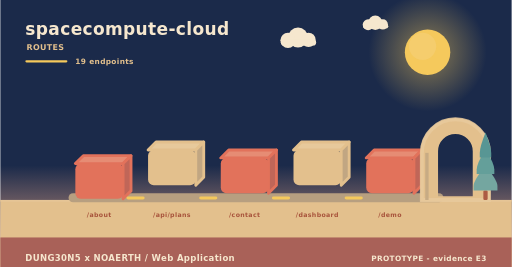
t = 0.00 s
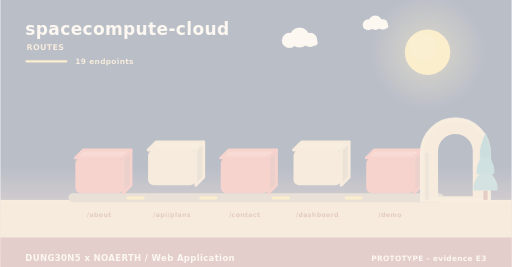
t = 2.00 s
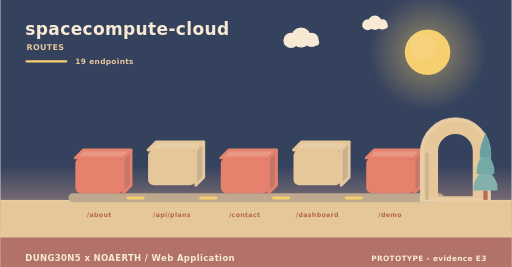
t = 3.98 s
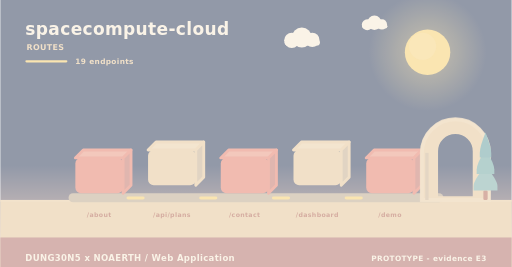
t = 4.98 s
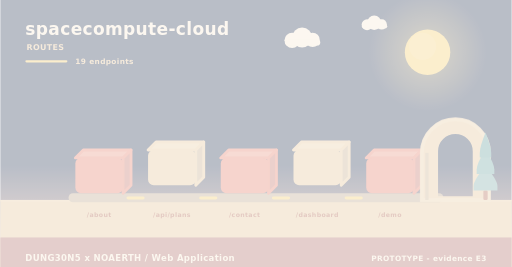
t = 5.40 s
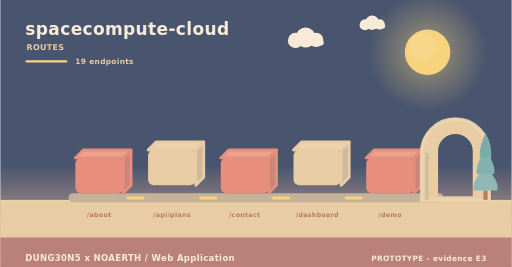
t = 10.00 s

The animated SVG that drew these frames (rendered in a browser with its animation timeline set to each time). Animation: 11 SMIL elements (animate=4,animateTransform=7); frames cover the first 10.00 s, repeats indefinitely.

<svg xmlns="http://www.w3.org/2000/svg" width="900" height="470" viewBox="0 0 900 470" role="img" aria-label="spacecompute-cloud - how data moves"><linearGradient id="skyd" x1="0" y1="0" x2="0" y2="1"><stop offset="0" stop-color="#1b2a4a"/><stop offset="0.62" stop-color="#1b2a4a"/><stop offset="1" stop-color="#f3ad8a"/></linearGradient><rect width="900" height="470" fill="url(#skyd)"/><radialGradient id="sund"><stop offset="0.35" stop-color="#f5c95c" stop-opacity="0.34"/><stop offset="1" stop-color="#f5c95c" stop-opacity="0"/></radialGradient><circle cx="752" cy="92" r="104" fill="url(#sund)"/><circle cx="752" cy="92" r="40" fill="#f5c95c"/><circle cx="743.2" cy="81.6" r="24" fill="#f5d27e" opacity="0.5"/><g><circle cx="524" cy="66" r="17.64" fill="#f6e7ce"/><circle cx="506.36" cy="71.04" r="13.44" fill="#f6e7ce"/><circle cx="542.48" cy="70.2" r="12.6" fill="#f6e7ce"/><rect x="493.76" y="69.36" width="62.16" height="10.92" rx="5.46" fill="#f6e7ce"/><animateTransform attributeName="transform" type="translate" values="0 0;24 0;0 0" dur="36s" begin="0s" repeatCount="indefinite"/></g><g><circle cx="660" cy="40" r="12.6" fill="#f6e7ce"/><circle cx="647.4" cy="43.6" r="9.6" fill="#f6e7ce"/><circle cx="673.2" cy="43" r="9" fill="#f6e7ce"/><rect x="638.4" y="42.4" width="44.4" height="7.8" rx="3.9" fill="#f6e7ce"/><animateTransform attributeName="transform" type="translate" values="0 0;-18 0;0 0" dur="46s" begin="3s" repeatCount="indefinite"/></g><rect x="0" y="352" width="900" height="118" fill="#e3c08d"/><rect x="0" y="352" width="900" height="3" fill="#e6c596"/><text x="44" y="62" font-family="Verdana,DejaVu Sans,sans-serif" font-size="30" font-weight="700" letter-spacing="0.6" fill="#f6e7ce" text-anchor="start">spacecompute-cloud</text><text x="46" y="88" font-family="Verdana,DejaVu Sans,sans-serif" font-size="14" font-weight="700" letter-spacing="0.6" fill="#e3c08d" text-anchor="start">ROUTES</text><rect x="44" y="106" width="74" height="4" rx="2" fill="#f5c95c"/><text x="132" y="112" font-family="Verdana,DejaVu Sans,sans-serif" font-size="13" font-weight="700" letter-spacing="0.6" fill="#e3c08d" text-anchor="start">19 endpoints</text><rect x="120" y="340" width="660" height="16" rx="8" fill="#b79f80"/><g><path d="M132,278 L216,278 L230,264 L146,264 Z" fill="#e68c74" stroke="#e2725b" stroke-width="5" stroke-linejoin="round"/><path d="M216,278 L230,264 L230,326 L216,340 Z" fill="#c06658" stroke="#e2725b" stroke-width="5" stroke-linejoin="round"/><rect x="132" y="278" width="84" height="62" rx="10" fill="#e2725b"/><animateTransform attributeName="transform" type="translate" values="0 10;0 0" dur="0.8s" begin="0s" fill="freeze"/></g><text x="174" y="382" font-family="Verdana,DejaVu Sans,sans-serif" font-size="11" font-weight="700" letter-spacing="0.6" fill="#a8543c" text-anchor="middle">/about</text><g><path d="M260,264 L344,264 L358,250 L274,250 Z" fill="#e7c99b" stroke="#e3c08d" stroke-width="5" stroke-linejoin="round"/><path d="M344,264 L358,250 L358,312 L344,326 Z" fill="#c1a682" stroke="#e3c08d" stroke-width="5" stroke-linejoin="round"/><rect x="260" y="264" width="84" height="62" rx="10" fill="#e3c08d"/><animateTransform attributeName="transform" type="translate" values="0 10;0 0" dur="0.8s" begin="0.26s" fill="freeze"/></g><text x="302" y="382" font-family="Verdana,DejaVu Sans,sans-serif" font-size="11" font-weight="700" letter-spacing="0.6" fill="#a8543c" text-anchor="middle">/api/plans</text><rect x="222" y="346" width="32" height="5" rx="3" fill="#f5c95c"/><animate attributeName="opacity" values="0.3;1;0.3" dur="3.4s" begin="0.5s" repeatCount="indefinite"/><g><path d="M388,278 L472,278 L486,264 L402,264 Z" fill="#e68c74" stroke="#e2725b" stroke-width="5" stroke-linejoin="round"/><path d="M472,278 L486,264 L486,326 L472,340 Z" fill="#c06658" stroke="#e2725b" stroke-width="5" stroke-linejoin="round"/><rect x="388" y="278" width="84" height="62" rx="10" fill="#e2725b"/><animateTransform attributeName="transform" type="translate" values="0 10;0 0" dur="0.8s" begin="0.52s" fill="freeze"/></g><text x="430" y="382" font-family="Verdana,DejaVu Sans,sans-serif" font-size="11" font-weight="700" letter-spacing="0.6" fill="#a8543c" text-anchor="middle">/contact</text><rect x="350" y="346" width="32" height="5" rx="3" fill="#f5c95c"/><animate attributeName="opacity" values="0.3;1;0.3" dur="3.4s" begin="1s" repeatCount="indefinite"/><g><path d="M516,264 L600,264 L614,250 L530,250 Z" fill="#e7c99b" stroke="#e3c08d" stroke-width="5" stroke-linejoin="round"/><path d="M600,264 L614,250 L614,312 L600,326 Z" fill="#c1a682" stroke="#e3c08d" stroke-width="5" stroke-linejoin="round"/><rect x="516" y="264" width="84" height="62" rx="10" fill="#e3c08d"/><animateTransform attributeName="transform" type="translate" values="0 10;0 0" dur="0.8s" begin="0.78s" fill="freeze"/></g><text x="558" y="382" font-family="Verdana,DejaVu Sans,sans-serif" font-size="11" font-weight="700" letter-spacing="0.6" fill="#a8543c" text-anchor="middle">/dashboard</text><rect x="478" y="346" width="32" height="5" rx="3" fill="#f5c95c"/><animate attributeName="opacity" values="0.3;1;0.3" dur="3.4s" begin="1.5s" repeatCount="indefinite"/><g><path d="M644,278 L728,278 L742,264 L658,264 Z" fill="#e68c74" stroke="#e2725b" stroke-width="5" stroke-linejoin="round"/><path d="M728,278 L742,264 L742,326 L728,340 Z" fill="#c06658" stroke="#e2725b" stroke-width="5" stroke-linejoin="round"/><rect x="644" y="278" width="84" height="62" rx="10" fill="#e2725b"/><animateTransform attributeName="transform" type="translate" values="0 10;0 0" dur="0.8s" begin="1.04s" fill="freeze"/></g><text x="686" y="382" font-family="Verdana,DejaVu Sans,sans-serif" font-size="11" font-weight="700" letter-spacing="0.6" fill="#a8543c" text-anchor="middle">/demo</text><rect x="606" y="346" width="32" height="5" rx="3" fill="#f5c95c"/><animate attributeName="opacity" values="0.3;1;0.3" dur="3.4s" begin="2s" repeatCount="indefinite"/><path d="M742,352 L742,269.04 A59,59 0 0 1 860,269.04 L860,352 Z M767.96,348 L767.96,266.4 A33.04,33.04 0 0 1 834.04,266.4 L834.04,348 Z" fill="#e3c08d" fill-rule="evenodd" stroke="#e3c08d" stroke-width="5" stroke-linejoin="round"/><path d="M742,352 L742,269.04 A59,59 0 0 1 860,269.04 L860,352 Z" fill="none" stroke="#e8c99d" stroke-width="7" stroke-linecap="round" opacity="0.85"/><rect x="747.9" y="269.04" width="5.9" height="82.96" fill="#c7ab84"/><rect x="850.22" y="335.36" width="7.56" height="16.64" rx="2.1" fill="#ac5b43"/><path d="M854,291.68 Q833,317.01 833,327.5 Q833,335.36 833,335.36 L875,335.36 Q875,335.36 875,327.5 Q875,317.01 854,291.68 Z" fill="#74a6a0"/><path d="M854,262.56 Q838.46,287.89 838.46,298.38 Q838.46,306.24 838.46,306.24 L869.54,306.24 Q869.54,306.24 869.54,298.38 Q869.54,287.89 854,262.56 Z" fill="#649f9a"/><path d="M854,233.44 Q843.92,258.77 843.92,269.26 Q843.92,277.12 843.92,277.12 L864.08,277.12 Q864.08,277.12 864.08,269.26 Q864.08,258.77 854,233.44 Z" fill="#589694"/><rect x="0" y="418" width="900" height="52" rx="0" fill="#a65c56" opacity="0.94"/><text x="44" y="460" font-family="Verdana,DejaVu Sans,sans-serif" font-size="15" font-weight="700" letter-spacing="0.6" fill="#f6e7ce" text-anchor="start">DUNG30N5 x NOAERTH  /  Web Application</text><text x="856" y="460" font-family="Verdana,DejaVu Sans,sans-serif" font-size="13" font-weight="700" letter-spacing="0.6" fill="#f6e7ce" text-anchor="end">PROTOTYPE  -  evidence E3</text></svg>
